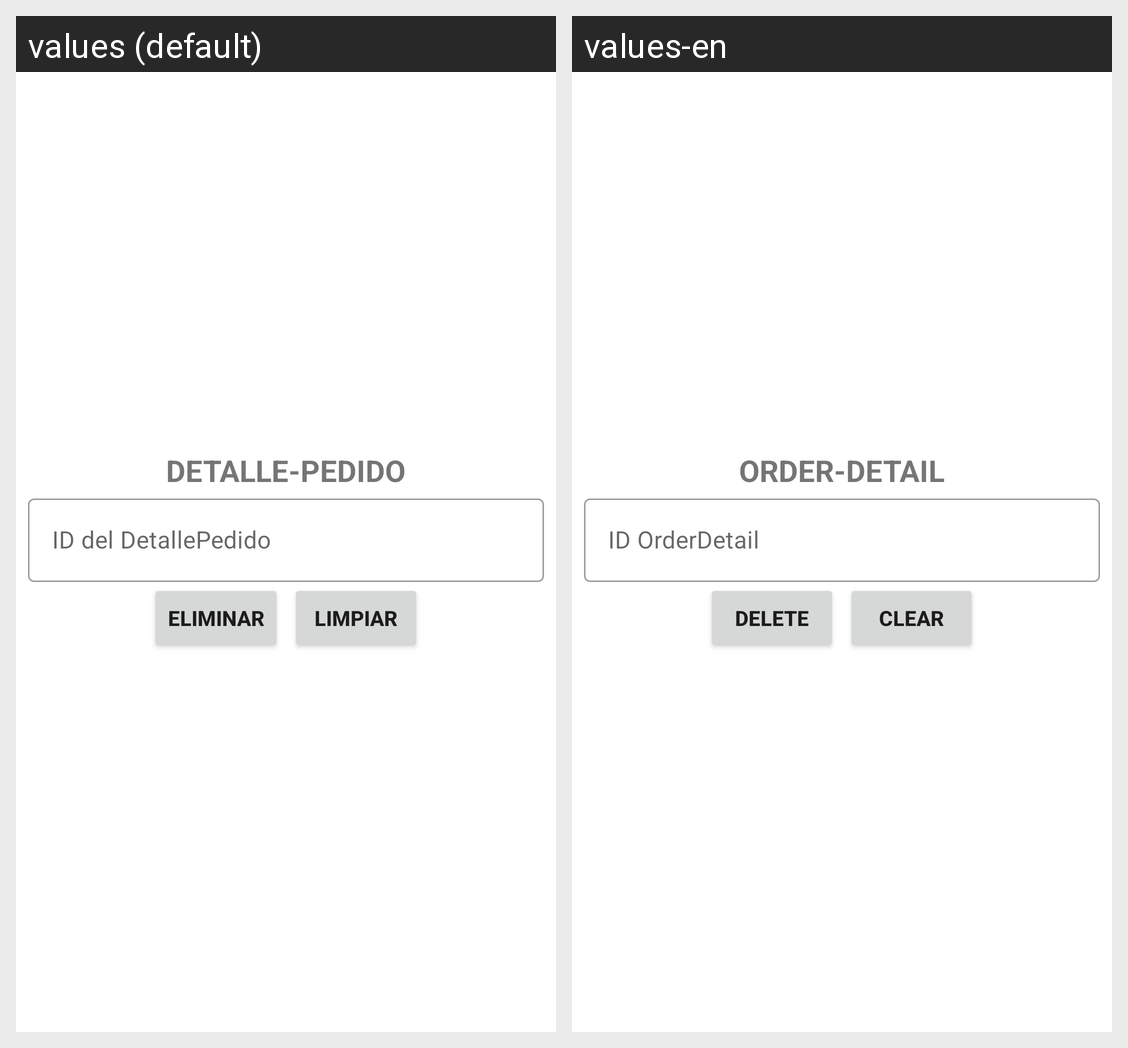

For this localized Android screen grid, give each drawn string resource with its value in every locale shown.
Android screen res/layout/activity_detalle_pedido_eliminar.xml rendered under 2 locales, left to right: values (default), values-en. Device: Nexus 5 (rendered at 1080×1920; each locale shown at half size, 540×960, under a caption strip naming it); theme Theme.CafetinesUES.
Strings drawn on this screen, with the default value and each locale's value (text and hints the layout hard-codes, and strings that could not be matched under every locale, appear in the picture but are not listed):

texto_detalle_pedido
  values: DETALLE-PEDIDO
  values-en: ORDER-DETAIL

id_detalle_pedido
  values: ID del DetallePedido
  values-en: ID OrderDetail

eliminar
  values: Eliminar
  values-en: Delete

limpiar
  values: Limpiar
  values-en: Clear
